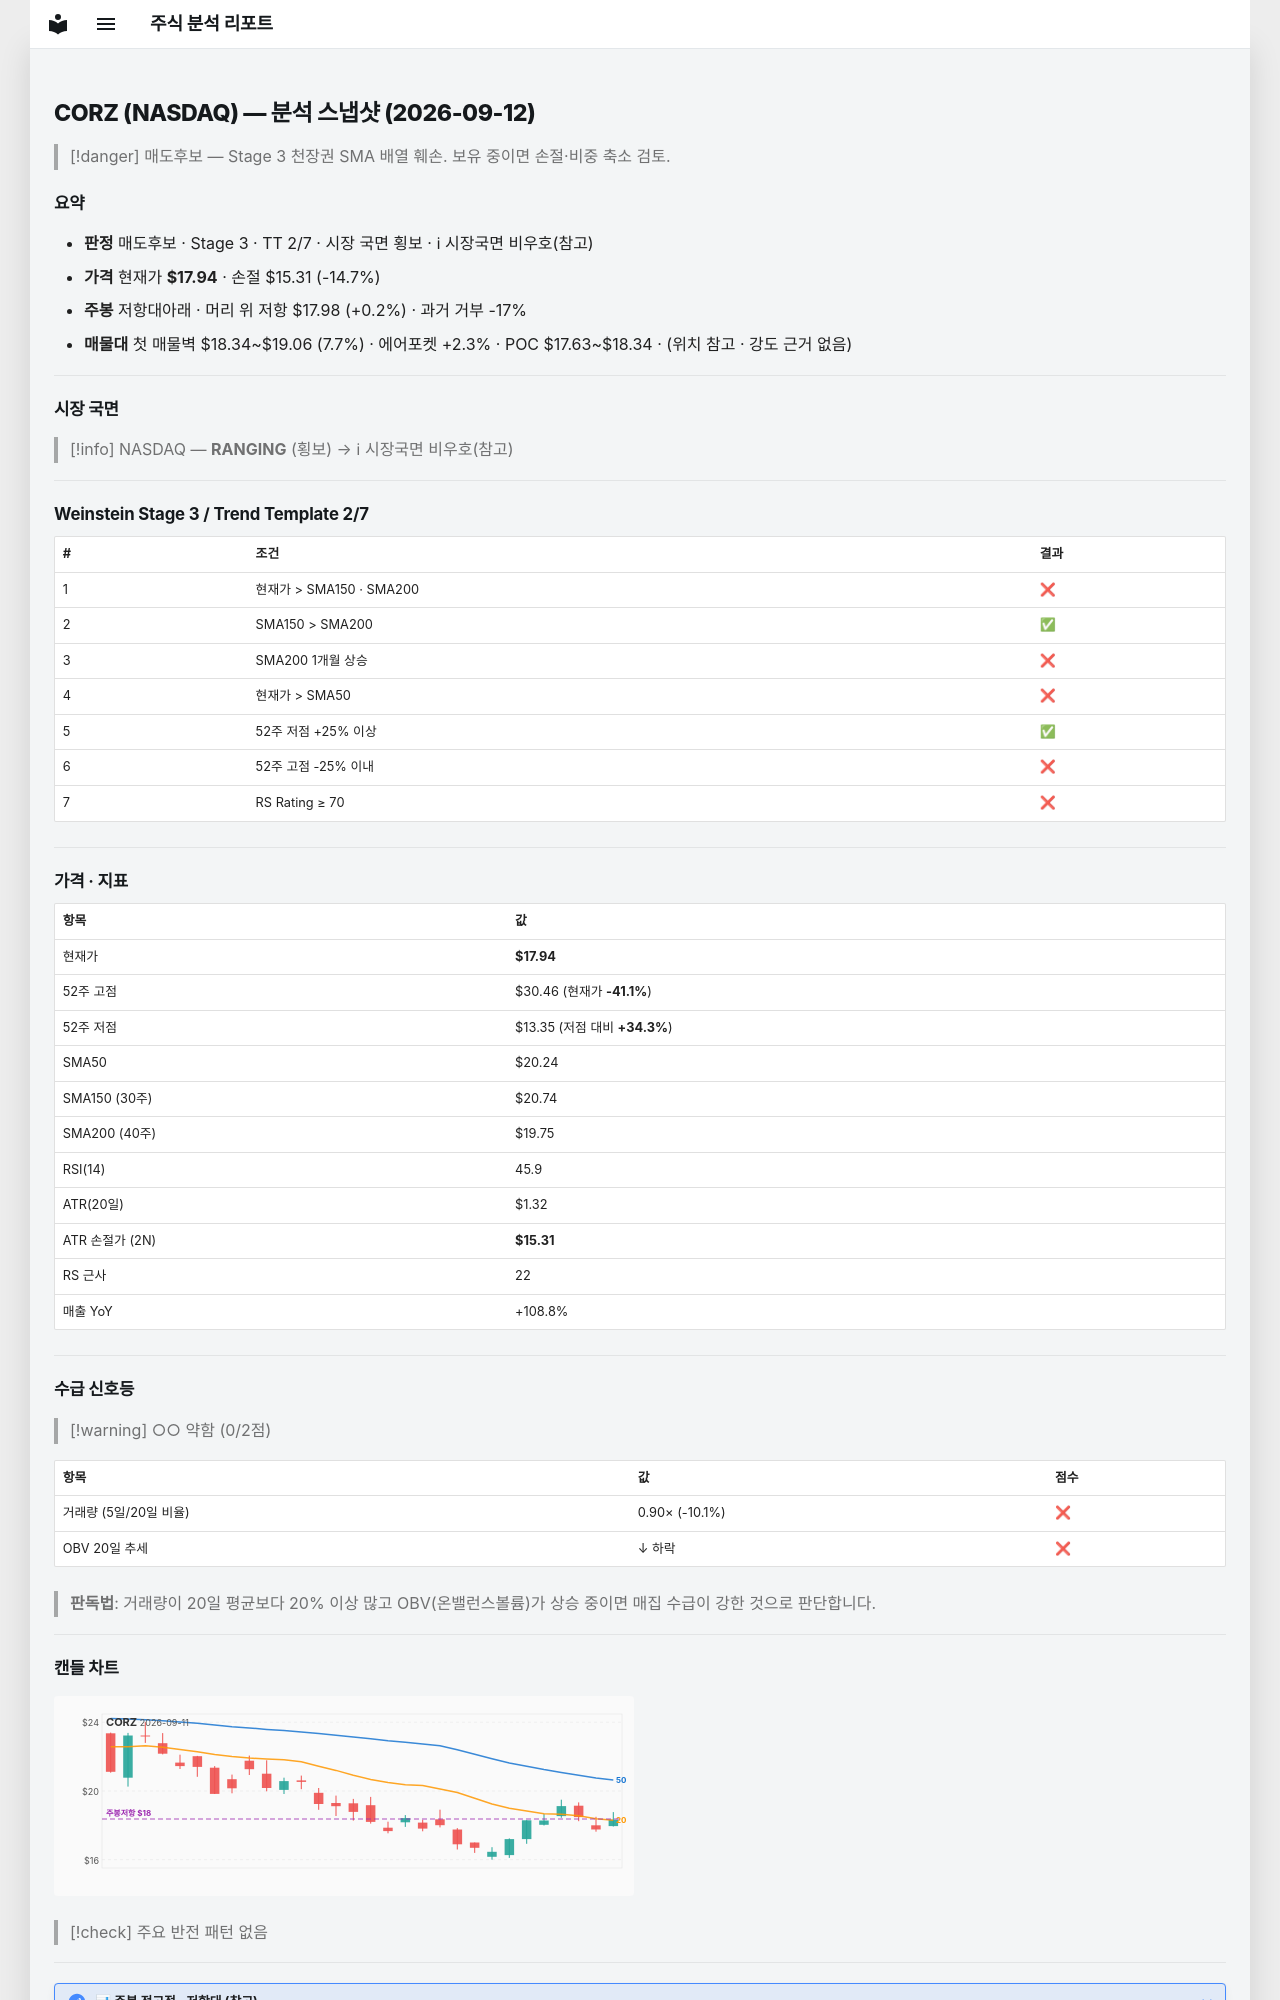

repository: soloandco/stock-reports · page: snapshots/CORZ-2026-09-12/index.html · generator: mkdocs

---
type: analysis-snapshot
title: CORZ 분석 스냅샷
ticker: CORZ
market: NASDAQ
created: 2026-09-12
updated: 2026-09-12
bar-date: 2026-09-11
verdict: 매도후보
real-rr: 0.02
sma50-gap-pct: -11.4
weekly-position: 저항대아래
weekly-overhead-price: 17.98
weekly-overhead-pct: 0.2
stage: 3
trend-template-score: 2
tt-max: 7
price: 17.940000534057617
stop-price: 15.30948078384515
market-regime: RANGING
supply-demand-score: 0/2
supply-demand-label: 약함
status: tracking
tags:
  - stock-agent
  - watchlist
  - CORZ
  - analysis
related:
  - "[[analysis-template]]"
---

# CORZ (NASDAQ) — 분석 스냅샷 (2026-09-12)

> [!danger] 매도후보 — Stage 3 천장권
> SMA 배열 훼손. 보유 중이면 손절·비중 축소 검토.

## 요약

- **판정** 매도후보 · Stage 3 · TT 2/7 · 시장 국면 횡보 · ℹ 시장국면 비우호(참고)
- **가격** 현재가 **$17.94** · 손절 $15.31 (-14.7%)
- **주봉** 저항대아래 · 머리 위 저항 $17.98 (+0.2%) · 과거 거부 -17%
- **매물대** 첫 매물벽 $18.34~$19.06 (7.7%) · 에어포켓 +2.3% · POC $17.63~$18.34 · (위치 참고 · 강도 근거 없음)

---

## 시장 국면

> [!info] NASDAQ — **RANGING** (횡보) → ℹ 시장국면 비우호(참고)

---

## Weinstein Stage 3 / Trend Template 2/7

| # | 조건 | 결과 |
|---|------|------|
| 1 | 현재가 > SMA150 · SMA200 | ❌ |
| 2 | SMA150 > SMA200 | ✅ |
| 3 | SMA200 1개월 상승 | ❌ |
| 4 | 현재가 > SMA50 | ❌ |
| 5 | 52주 저점 +25% 이상 | ✅ |
| 6 | 52주 고점 -25% 이내 | ❌ |
| 7 | RS Rating ≥ 70 | ❌ |

---

## 가격 · 지표

| 항목 | 값 |
|------|---|
| 현재가 | **$17.94** |
| 52주 고점 | $30.46 (현재가 **-41.1%**) |
| 52주 저점 | $13.35 (저점 대비 **+34.3%**) |
| SMA50 | $20.24 |
| SMA150 (30주) | $20.74 |
| SMA200 (40주) | $19.75 |
| RSI(14) | 45.9 |
| ATR(20일) | $1.32 |
| ATR 손절가 (2N) | **$15.31** |
| RS 근사 | 22 |
| 매출 YoY | +108.8% |

---
## 수급 신호등

> [!warning] ○○ 약함 (0/2점)

| 항목 | 값 | 점수 |
|------|------|------|
| 거래량 (5일/20일 비율) | 0.90× (-10.1%) | ❌ |
| OBV 20일 추세 | ↓ 하락 | ❌ |

> **판독법**: 거래량이 20일 평균보다 20% 이상 많고 OBV(온밸런스볼륨)가 상승 중이면 매집 수급이 강한 것으로 판단합니다.

---
